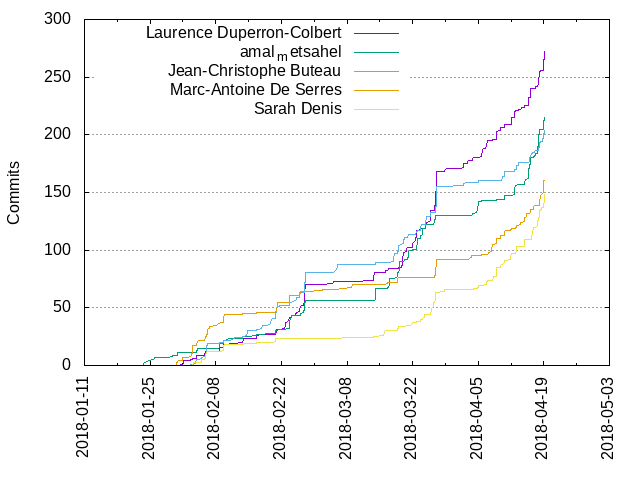

The file beside this chart, header and first rows:
1516115158, 0, 0, 0, 0, 0
1516115259, 0, 0, 0, 0, 0
1516122609, 0, 0, 0, 0, 0
1516718942, 0, 0, 0, 0, 0
1516721877, 0, 1, 0, 0, 0
1516722840, 0, 2, 0, 0, 0
1516727603, 0, 3, 0, 0, 0
1516821709, 0, 4, 0, 0, 0
1516907696, 0, 5, 0, 0, 0
1516914436, 0, 6, 0, 0, 0
1516916334, 0, 7, 0, 0, 0
1516924211, 0, 7, 0, 0, 0
1516924728, 0, 7, 0, 0, 0
1516925249, 0, 7, 0, 0, 0
1516929383, 0, 7, 0, 0, 0
1516930949, 0, 7, 0, 0, 0
1517161819, 0, 7, 0, 0, 0
1517171305, 0, 7, 0, 0, 0
1517173676, 0, 7, 0, 0, 0
1517174005, 0, 7, 0, 0, 0
1517252429, 0, 8, 0, 0, 0
1517252818, 0, 9, 0, 0, 0
1517327376, 0, 9, 0, 0, 0
1517327901, 0, 9, 0, 0, 0
1517327950, 0, 9, 0, 1, 0
1517330316, 0, 9, 0, 2, 0
1517333066, 0, 9, 0, 3, 0
1517339912, 0, 9, 0, 3, 0
1517342627, 0, 9, 0, 3, 0
1517346209, 0, 10, 0, 3, 0
1517346629, 0, 10, 0, 3, 0
1517346645, 0, 10, 0, 3, 0
1517349506, 0, 11, 0, 3, 0
1517362769, 0, 11, 0, 4, 0
1517423614, 1, 11, 0, 4, 0
1517427072, 1, 11, 0, 4, 0
1517428224, 1, 11, 0, 4, 0
1517428275, 1, 11, 0, 4, 0
1517432856, 1, 11, 0, 5, 0
1517433321, 1, 11, 0, 6, 0
1517434210, 1, 11, 0, 7, 0
1517451188, 2, 11, 0, 7, 0
1517453218, 3, 11, 0, 7, 0
1517454092, 4, 11, 0, 7, 0
1517526005, 4, 11, 0, 7, 0
1517584929, 4, 11, 0, 8, 0
1517587762, 4, 11, 1, 8, 0
1517590246, 5, 11, 1, 8, 0
1517591094, 5, 11, 1, 8, 0
1517604625, 5, 11, 1, 9, 0
1517610029, 5, 11, 1, 10, 0
1517610302, 5, 11, 1, 10, 0
1517610406, 5, 11, 1, 10, 0
1517610415, 5, 11, 1, 10, 0
1517610693, 5, 11, 1, 11, 0
1517610711, 5, 11, 1, 11, 0
1517611838, 6, 11, 1, 11, 0
1517617222, 6, 11, 1, 12, 0
1517620244, 6, 11, 1, 13, 0
1517621716, 6, 11, 1, 13, 1
1517623922, 6, 11, 1, 14, 1
... 966 more rows
